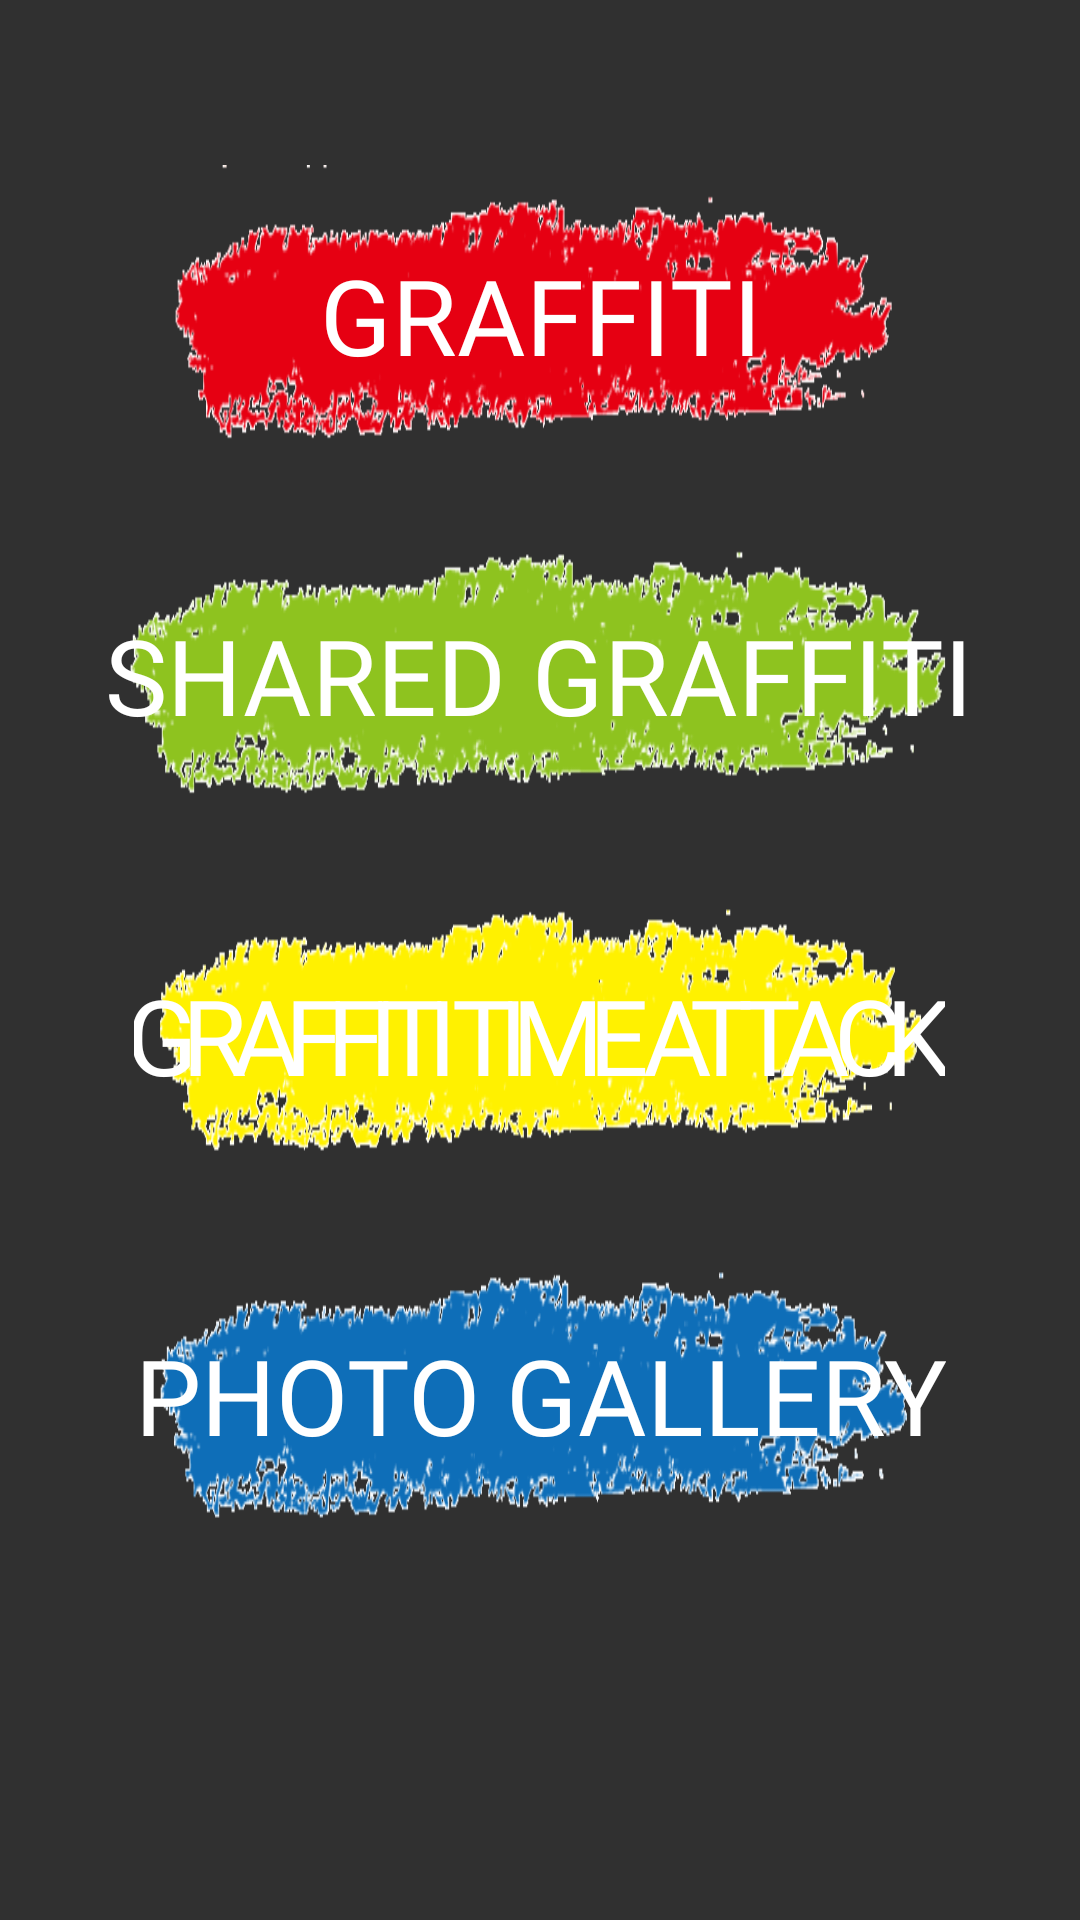

Reconstruct the res/layout file that produces this screen, plus the resources it refers to.
<!-- AndroidManifest.xml: activity theme Theme.AppCompat.NoActionBar -->
<!-- res/layout/activity_mode_select.xml -->
<?xml version="1.0" encoding="utf-8"?>
<LinearLayout xmlns:android="http://schemas.android.com/apk/res/android"
    android:id="@+id/mode_select_layout"
    android:layout_width="match_parent"
    android:layout_height="match_parent"
    android:background="@drawable/anim_mode_select_bg_list"
    android:orientation="vertical">

    <Button
        android:id="@+id/graffiti_mode_button"
        android:layout_width="254dp"
        android:layout_height="100dp"
        android:layout_gravity="center"
        android:layout_marginTop="55dp"
        android:background="@drawable/button_bg_red"
        android:fontFamily="@font/mplus_rounded1c_bold"
        android:text="@string/graffiti_mode"
        android:textColor="@color/white"
        android:textSize="35sp" />

    <Button
        android:id="@+id/shared_graffiti_mode_button"
        android:layout_width="wrap_content"
        android:layout_height="100dp"
        android:layout_gravity="center"
        android:layout_marginTop="20dp"
        android:background="@drawable/button_bg_yellowgreen"
        android:fontFamily="@font/mplus_rounded1c_bold"
        android:text="@string/shared_graffiti_mode"
        android:textColor="@color/white"
        android:textSize="35sp" />
    

    <Button
        android:id="@+id/graffiti_time_attack_mode_button"
        android:layout_width="wrap_content"
        android:layout_height="100dp"
        android:layout_gravity="center"
        android:layout_marginTop="20dp"
        android:background="@drawable/button_bg_yellow"
        android:fontFamily="@font/mplus_rounded1c_bold"
        android:text="@string/graffiti_time_attack_mode"
        android:textColor="@color/white"
        android:textSize="35sp"
        android:letterSpacing="-0.15"/>

    <Button
        android:id="@+id/photo_gallery_mode_button"
        android:layout_width="wrap_content"
        android:layout_height="100dp"
        android:layout_gravity="center"
        android:layout_marginTop="20dp"
        android:background="@drawable/button_bg_blue"
        android:fontFamily="@font/mplus_rounded1c_bold"
        android:text="@string/photo_gallery_mode"
        android:textColor="@color/white"
        android:textSize="35sp" />

</LinearLayout>
<!-- resources referenced by this layout -->
<resources>
  <color name="white">#FFFFFF</color>
  <!-- drawable anim_mode_select_bg_list (drawable) -->
  <?xml version="1.0" encoding="utf-8"?>
  <animation-list xmlns:android="http://schemas.android.com/apk/res/android" android:oneshot="false">
      
      <item android:drawable="@drawable/mode_select_bg1" android:duration="850" />
      <item android:drawable="@drawable/mode_select_bg2" android:duration="850" />
  </animation-list>
  <!-- drawable button_bg_blue: png bitmap (drawable-xxhdpi, 37041 bytes) -->
  <!-- drawable button_bg_disable: png bitmap (drawable-xxhdpi, 31365 bytes) -->
  <!-- drawable button_bg_red: png bitmap (drawable-xxhdpi, 37497 bytes) -->
  <!-- drawable button_bg_yellow: png bitmap (drawable-xxhdpi, 33387 bytes) -->
  <!-- drawable button_bg_yellowgreen: png bitmap (drawable-xxhdpi, 36809 bytes) -->
  <string name="graffiti_mode">Graffiti</string>
  <string name="graffiti_time_attack_mode">Graffiti Time Attack</string>
  <string name="photo_gallery_mode">Photo Gallery</string>
  <string name="shared_graffiti_mode">Shared Graffiti</string>
</resources>
